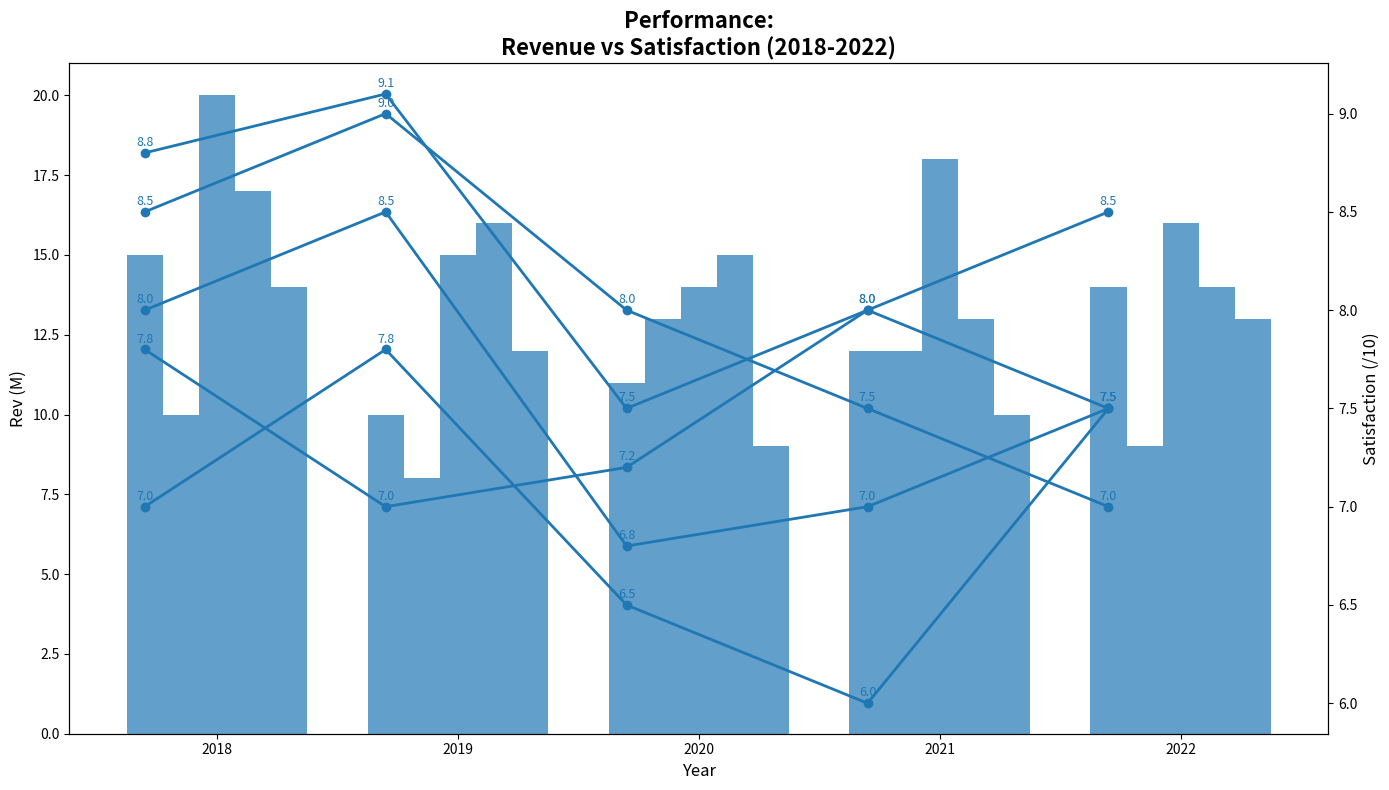

Recreate this plot in Python.
import matplotlib.pyplot as plt
import numpy as np

years = np.array([2018, 2019, 2020, 2021, 2022])
stores = ["A", "B", "C", "D", "E"]

revenue = np.array([
    [15, 10, 11, 12, 14],
    [10, 8, 13, 12, 9],
    [20, 15, 14, 18, 16],
    [17, 16, 15, 13, 14],
    [14, 12, 9, 10, 13],
])

satisfaction_scores = np.array([
    [8.5, 9, 8, 7.5, 7],
    [7, 7.8, 6.5, 6, 7.5],
    [8.8, 9.1, 7.5, 8, 8.5],
    [8, 8.5, 6.8, 7, 7.5],
    [7.8, 7, 7.2, 8, 7.5],
])

fig, ax1 = plt.subplots(figsize=(14, 8))

color = '#1f77b4'
bar_width = 0.15
for idx, store in enumerate(stores):
    ax1.bar(years + idx * bar_width, revenue[idx], width=bar_width, color=color, alpha=0.7)

ax1.set_title('Performance:\nRevenue vs Satisfaction (2018-2022)', fontsize=16, fontweight='bold')
ax1.set_xlabel('Year', fontsize=12)
ax1.set_ylabel('Rev (M)', fontsize=12)
ax1.set_xticks(years + bar_width * (len(stores) - 1) / 2)
ax1.set_xticklabels(years)

ax2 = ax1.twinx()
ax2.set_ylabel('Satisfaction (/10)', fontsize=12)

for idx in range(len(stores)):
    ax2.plot(years, satisfaction_scores[idx], marker='o', linestyle='-', linewidth=2, color=color)
    for x, y in zip(years, satisfaction_scores[idx]):
        ax2.annotate(f'{y}', xy=(x, y), xytext=(0, 5), textcoords='offset points', fontsize=9, color=color, ha='center')

plt.tight_layout()
plt.show()
